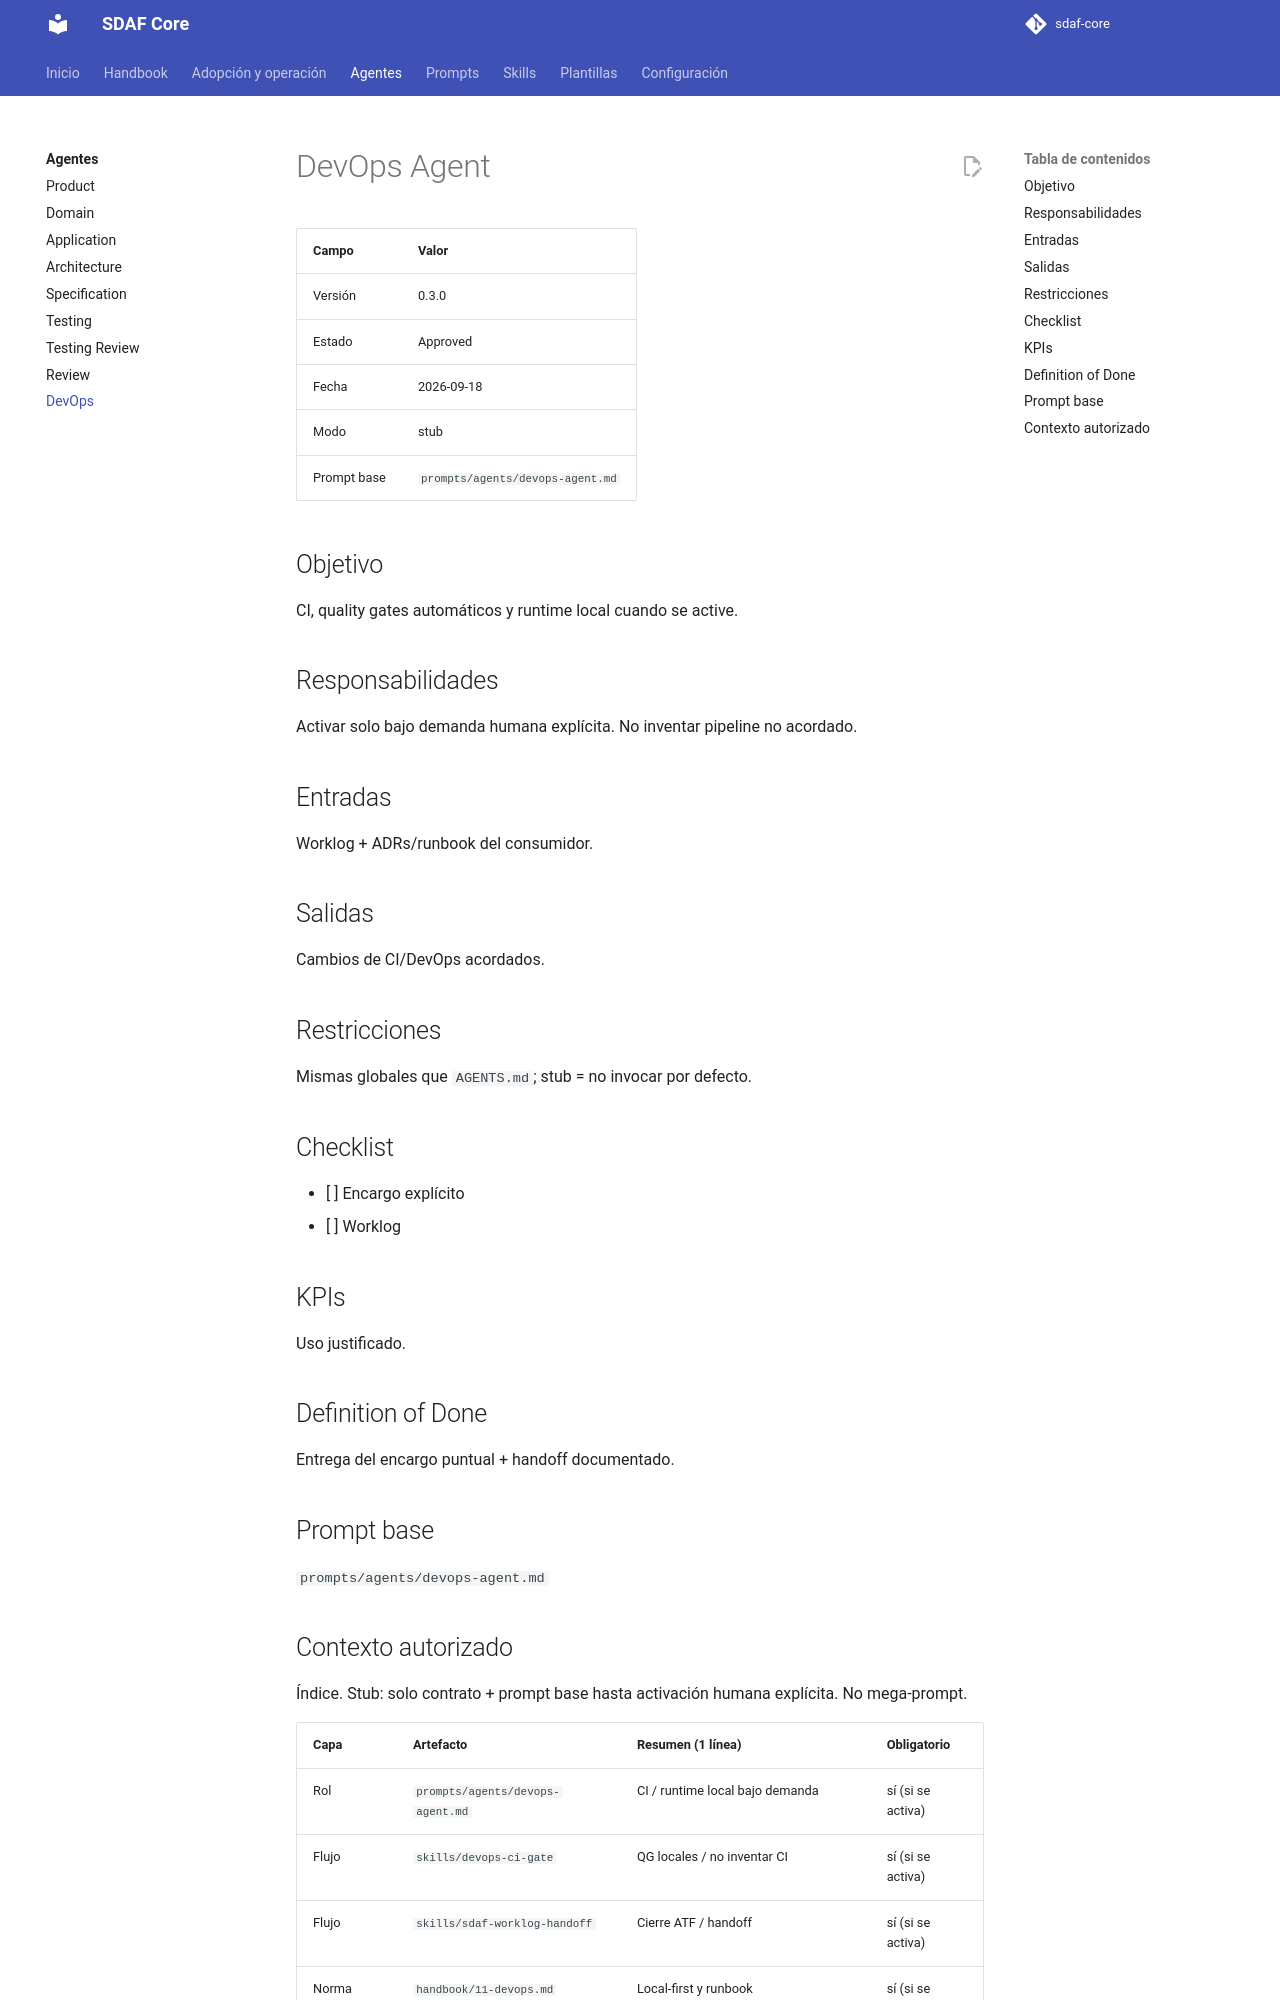

repository: Cyberdine-Systems-Corporation/sdaf-core · page: 0.3/agents/devops-agent/index.html · generator: mkdocs

# DevOps Agent

| Campo | Valor |
|--------|--------|
| Versión | 0.3.0 |
| Estado | Approved |
| Fecha | 2026-09-19 |
| Modo | stub |
| Prompt base | `prompts/agents/devops-agent.md` |

## Objetivo

CI, quality gates automáticos y runtime local cuando se active.

## Responsabilidades

Activar solo bajo demanda humana explícita. No inventar pipeline no acordado.

## Entradas

Worklog + ADRs/runbook del consumidor.

## Salidas

Cambios de CI/DevOps acordados.

## Restricciones

Mismas globales que `AGENTS.md`; stub = no invocar por defecto.

## Checklist

- [ ] Encargo explícito
- [ ] Worklog

## KPIs

Uso justificado.

## Definition of Done

Entrega del encargo puntual + handoff documentado.

## Prompt base

`prompts/agents/devops-agent.md`
